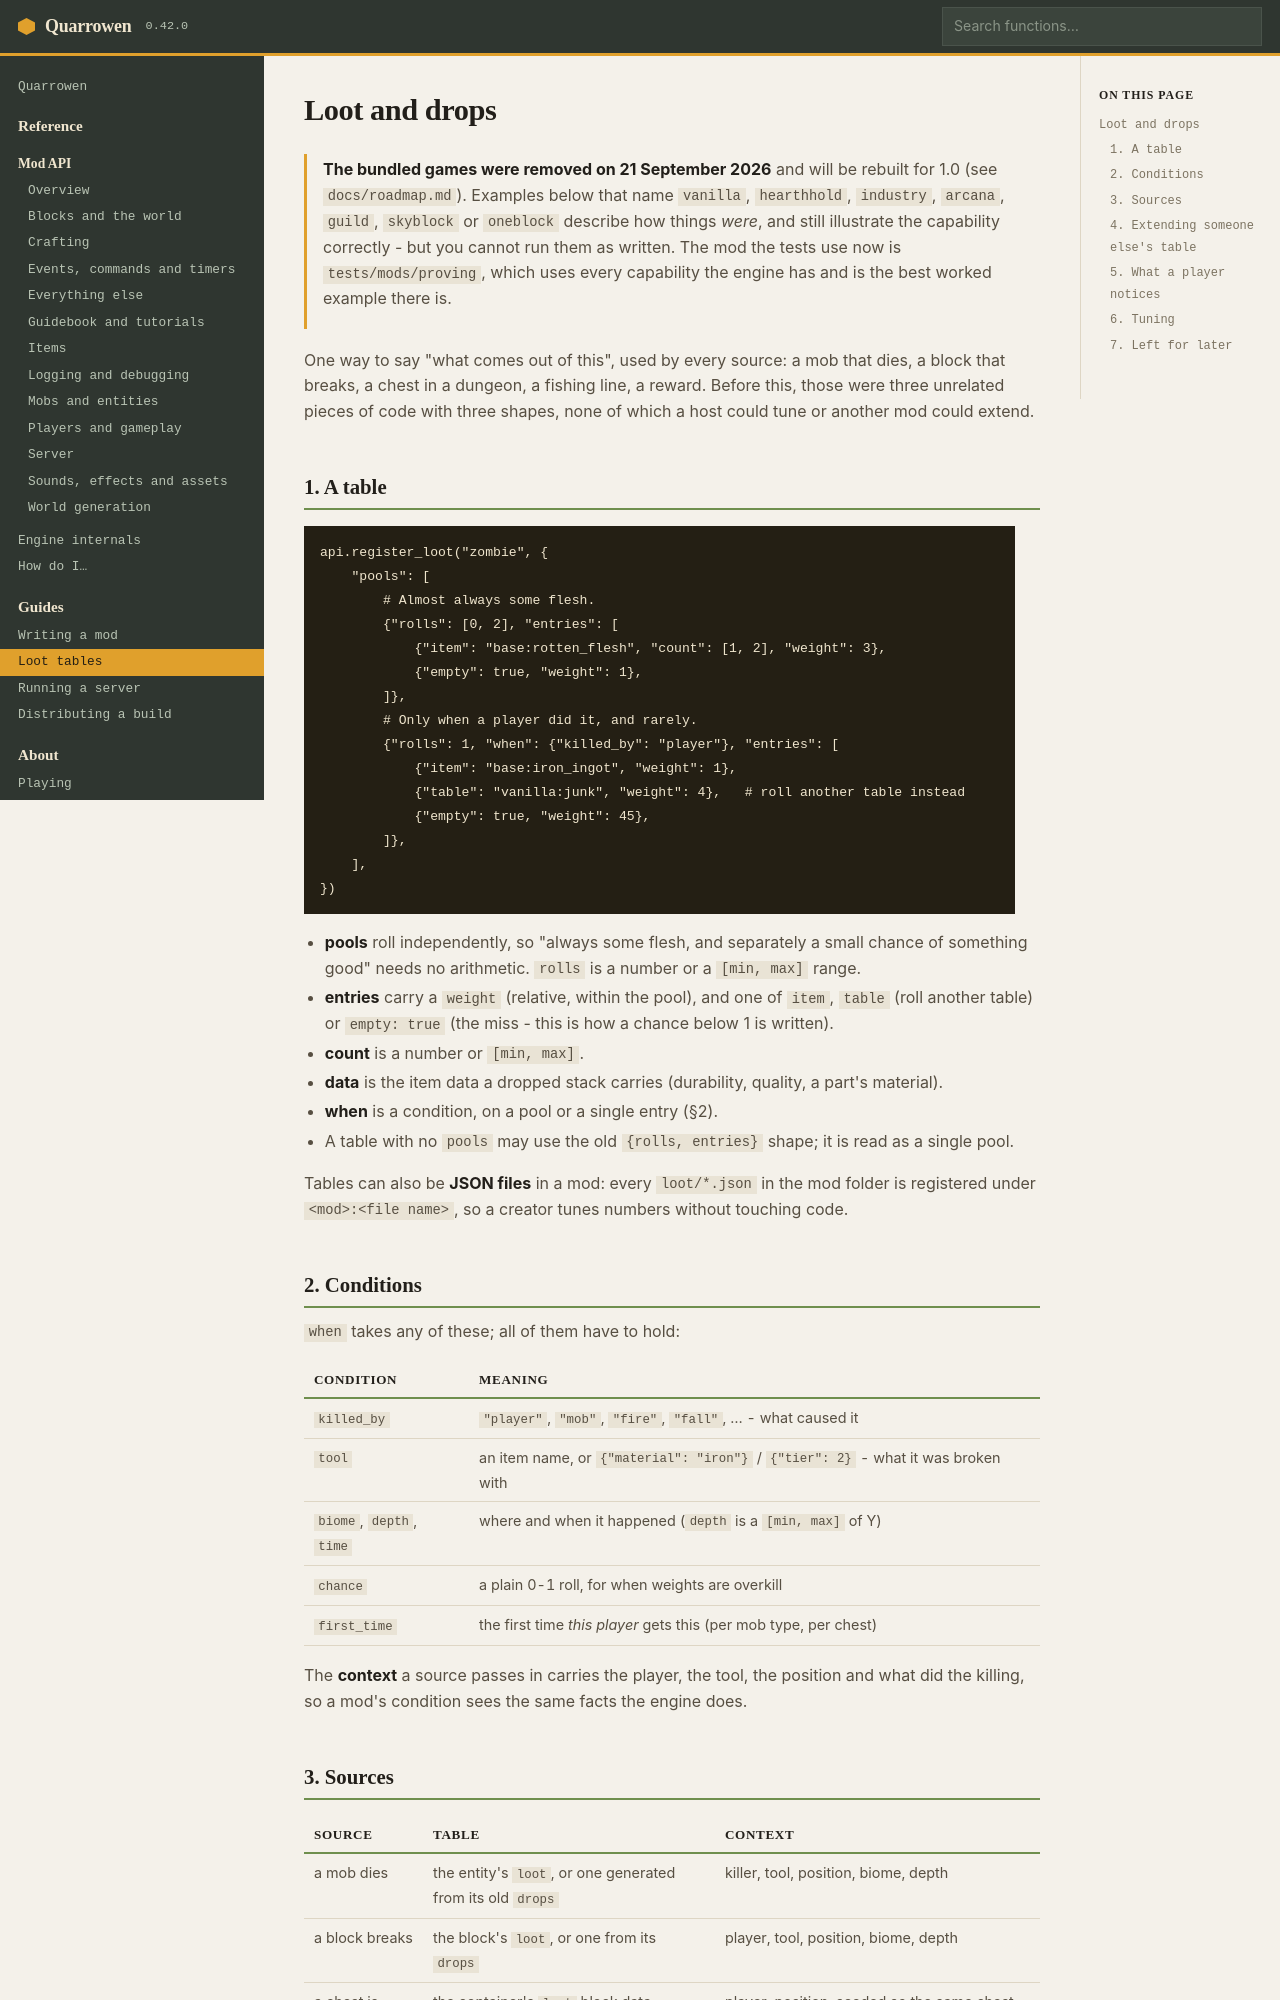

repository: quarrowen/quarrowen · page: docs/loot/index.html · generator: mkdocs

# Loot and drops

> **Some examples below name games that no longer exist** - `vanilla`, `hearthhold`, `industry`,
> `arcana`, `guild` and `skyblock` were deleted on 21 September 2026. They still illustrate the
> capability correctly, but you cannot run them as written. What ships today is `firstlight`,
> `fairground`, `creative` and `oneblock`; the mod the tests use is `tests/mods/proving`, which uses
> every capability the engine has and is the best worked example there is.

One way to say "what comes out of this", used by every source: a mob that dies, a block that breaks, a
chest in a dungeon, a fishing line, a reward. Before this, those were three unrelated pieces of code with
three shapes, none of which a host could tune or another mod could extend.

## 1. A table

```gdscript
api.register_loot("zombie", {
    "pools": [
        # Almost always some flesh.
        {"rolls": [0, 2], "entries": [
            {"item": "base:rotten_flesh", "count": [1, 2], "weight": 3},
            {"empty": true, "weight": 1},
        ]},
        # Only when a player did it, and rarely.
        {"rolls": 1, "when": {"killed_by": "player"}, "entries": [
            {"item": "base:iron_ingot", "weight": 1},
            {"table": "vanilla:junk", "weight": 4},   # roll another table instead
            {"empty": true, "weight": 45},
        ]},
    ],
})
```

- **pools** roll independently, so "always some flesh, and separately a small chance of something good"
  needs no arithmetic. `rolls` is a number or a `[min, max]` range.
- **entries** carry a `weight` (relative, within the pool), and one of `item`, `table` (roll another
  table) or `empty: true` (the miss - this is how a chance below 1 is written).
- **count** is a number or `[min, max]`.
- **data** is the item data a dropped stack carries (durability, quality, a part's material).
- **when** is a condition, on a pool or a single entry (§2).
- A table with no `pools` may use the old `{rolls, entries}` shape; it is read as a single pool.

Tables can also be **JSON files** in a mod: every `loot/*.json` in the mod folder is registered under
`<mod>:<file name>`, so a creator tunes numbers without touching code.

## 2. Conditions

`when` takes any of these; all of them have to hold:

| Condition | Meaning |
|---|---|
| `killed_by` | `"player"`, `"mob"`, `"fire"`, `"fall"`, … - what caused it |
| `tool` | an item name, or `{"material": "iron"}` / `{"tier": 2}` - what it was broken with |
| `biome`, `depth`, `time` | where and when it happened (`depth` is a `[min, max]` of Y) |
| `chance` | a plain 0-1 roll, for when weights are overkill |
| `first_time` | the first time *this player* gets this (per mob type, per chest) |

The **context** a source passes in carries the player, the tool, the position and what did the killing,
so a mod's condition sees the same facts the engine does.
